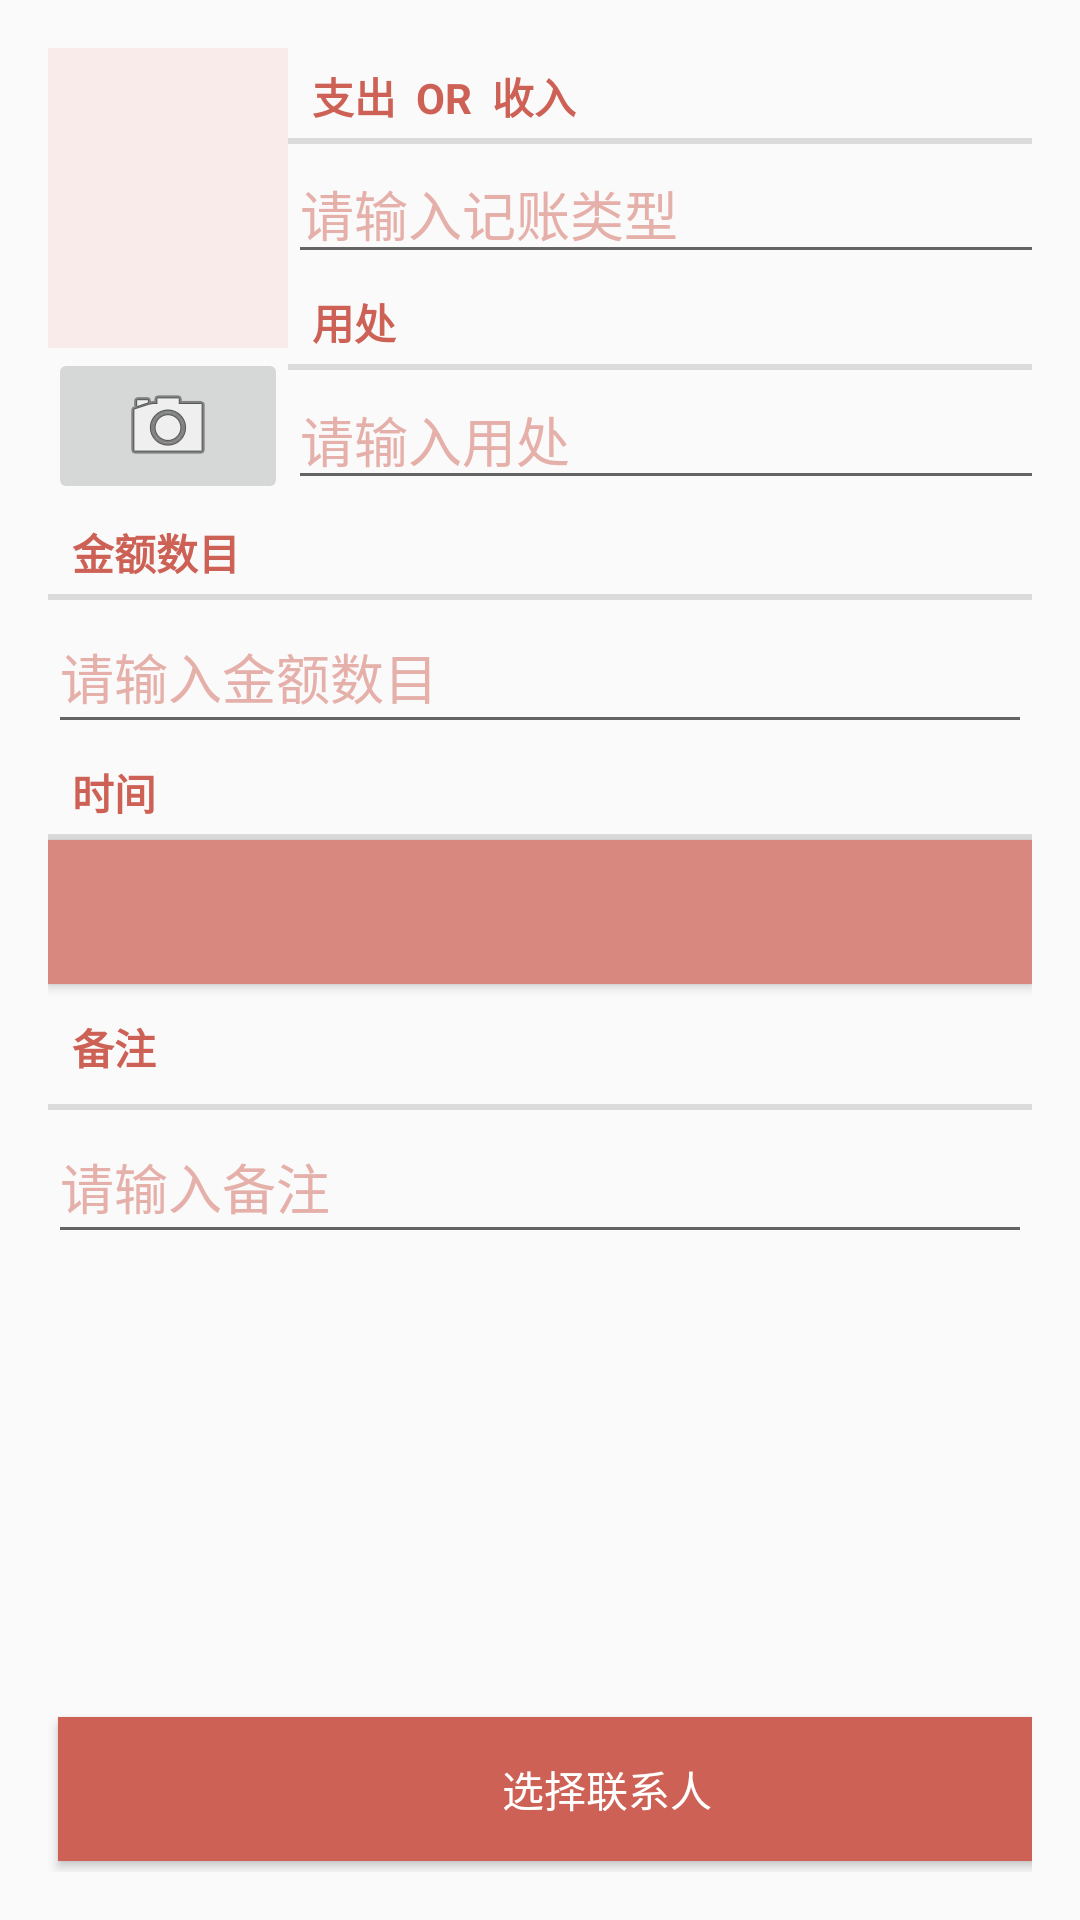

Produce the Android XML layout that renders to this screen, including the resource entries it uses.
<!-- AndroidManifest.xml: application theme Theme.MoneyList -->
<!-- res/layout/fragment_money.xml -->
<?xml version="1.0" encoding="utf-8"?>
<LinearLayout xmlns:android="http://schemas.android.com/apk/res/android"
    xmlns:app="http://schemas.android.com/apk/res-auto"
    xmlns:tools="http://schemas.android.com/tools"
    android:orientation="vertical"
    android:padding="16dp"
    android:layout_width="match_parent"
    android:layout_height="match_parent">

    <LinearLayout
        android:layout_width="379dp"
        android:layout_height="wrap_content"
        android:orientation="horizontal">

        <LinearLayout
            android:layout_width="wrap_content"
            android:layout_height="wrap_content"
            android:orientation="vertical">

            <ImageView
                android:id="@+id/money_photo"
                android:layout_width="80dp"
                android:layout_height="100dp"
                android:background="@color/pink0"
                android:cropToPadding="true"
                android:scaleType="centerInside" />

            <ImageButton
                android:id="@+id/money_camera"
                android:layout_width="match_parent"
                android:layout_height="wrap_content"
                android:src="@android:drawable/ic_menu_camera"
                tools:ignore="SpeakableTextPresentCheck" />


        </LinearLayout>

        <LinearLayout
            android:layout_width="0px"
            android:layout_height="wrap_content"
            android:layout_weight="1"
            android:orientation="vertical">

            <TextView
                style="?android:listSeparatorTextViewStyle"
                android:layout_width="match_parent"
                android:layout_height="wrap_content"
                android:text="@string/money_type"
                android:textColor="@color/pink3" />

            <EditText
                android:id="@+id/money_title"
                android:layout_width="match_parent"
                android:layout_height="wrap_content"
                android:hint="@string/money_type_hint"
                android:textColorHint="@color/pink1"
                tools:ignore="TouchTargetSizeCheck"
                />

            <TextView
                style="?android:listSeparatorTextViewStyle"
                android:layout_width="match_parent"
                android:layout_height="wrap_content"
                android:text="@string/money_method_text"
                android:textColor="@color/pink3" />

            <EditText
                android:id="@+id/money_method"
                android:layout_width="match_parent"
                android:layout_height="wrap_content"
                android:hint="@string/money_method_hint"
                android:textColorHint="@color/pink1"
                tools:ignore="TouchTargetSizeCheck" />


        </LinearLayout>
    </LinearLayout>

    <TextView
        style="?android:listSeparatorTextViewStyle"
        android:layout_width="match_parent"
        android:layout_height="wrap_content"
        android:text="@string/money_money"
        android:textColor="@color/pink3" />

    <EditText
        android:id="@+id/money_money"
        android:layout_width="match_parent"
        android:layout_height="wrap_content"
        android:hint="@string/money_money_hint"
        android:minHeight="48dp"
        android:textColorHint="@color/pink1" />

    <TextView
        style="?android:listSeparatorTextViewStyle"
        android:layout_width="match_parent"
        android:layout_height="wrap_content"
        android:text="@string/money_date"
        android:textColor="@color/pink3" />

    <Button
        android:id="@+id/money_date"
        android:layout_width="match_parent"
        android:layout_height="wrap_content"
        android:background="@color/pink2"
        />

    <TextView
        style="?android:listSeparatorTextViewStyle"
        android:layout_width="match_parent"
        android:layout_height="42dp"
        android:text="@string/money_notes_text"
        android:textColor="@color/pink3" />

    <EditText
        android:id="@+id/money_notes"
        android:layout_width="match_parent"
        android:layout_height="wrap_content"
        android:hint="@string/money_notes_hint"
        android:minHeight="48dp"
        android:textColorHint="@color/pink1" />

    <TextView
        android:layout_width="match_parent"
        android:layout_height="151dp"

        />

    <Button
        android:id="@+id/money_containner"
        android:layout_width="366dp"
        android:layout_height="wrap_content"
        android:layout_margin="10px"
        android:text="@string/contant_text"
        android:background="@color/pink3"

        android:textColor="#FFFFFF" />

    <Button
        android:id="@+id/money_report"
        android:layout_width="366dp"
        android:layout_height="wrap_content"
        android:layout_margin="10px"
        android:background="@color/pink3"
        android:text="@string/contant_report_text"
        android:textColor="#FFFFFF" />


</LinearLayout>
<!-- resources referenced by this layout -->
<resources>
  <color name="pink0">#F9EBEA</color>
  <color name="pink1">#E6B0AA</color>
  <color name="pink2">#D98880</color>
  <color name="pink3">#CD6155</color>
  <string name="contant_report_text">发送账单</string>
  <string name="contant_text">选择联系人</string>
  <string name="money_date">时间</string>
  <string name="money_method_hint">请输入用处</string>
  <string name="money_method_text">用处</string>
  <string name="money_money">金额数目</string>
  <string name="money_money_hint">请输入金额数目</string>
  <string name="money_notes_hint">请输入备注</string>
  <string name="money_notes_text">备注</string>
  <string name="money_type">"支出  or  收入 "</string>
  <string name="money_type_hint">请输入记账类型</string>
  <style name="Theme.MoneyList" parent="Theme.AppCompat.Light.DarkActionBar">
          
          <item name="colorPrimary">@color/pink3</item>
          <item name="colorPrimaryDark">@color/pink3</item>
          <item name="colorAccent">@color/pink3</item>
          
      </style>
</resources>
